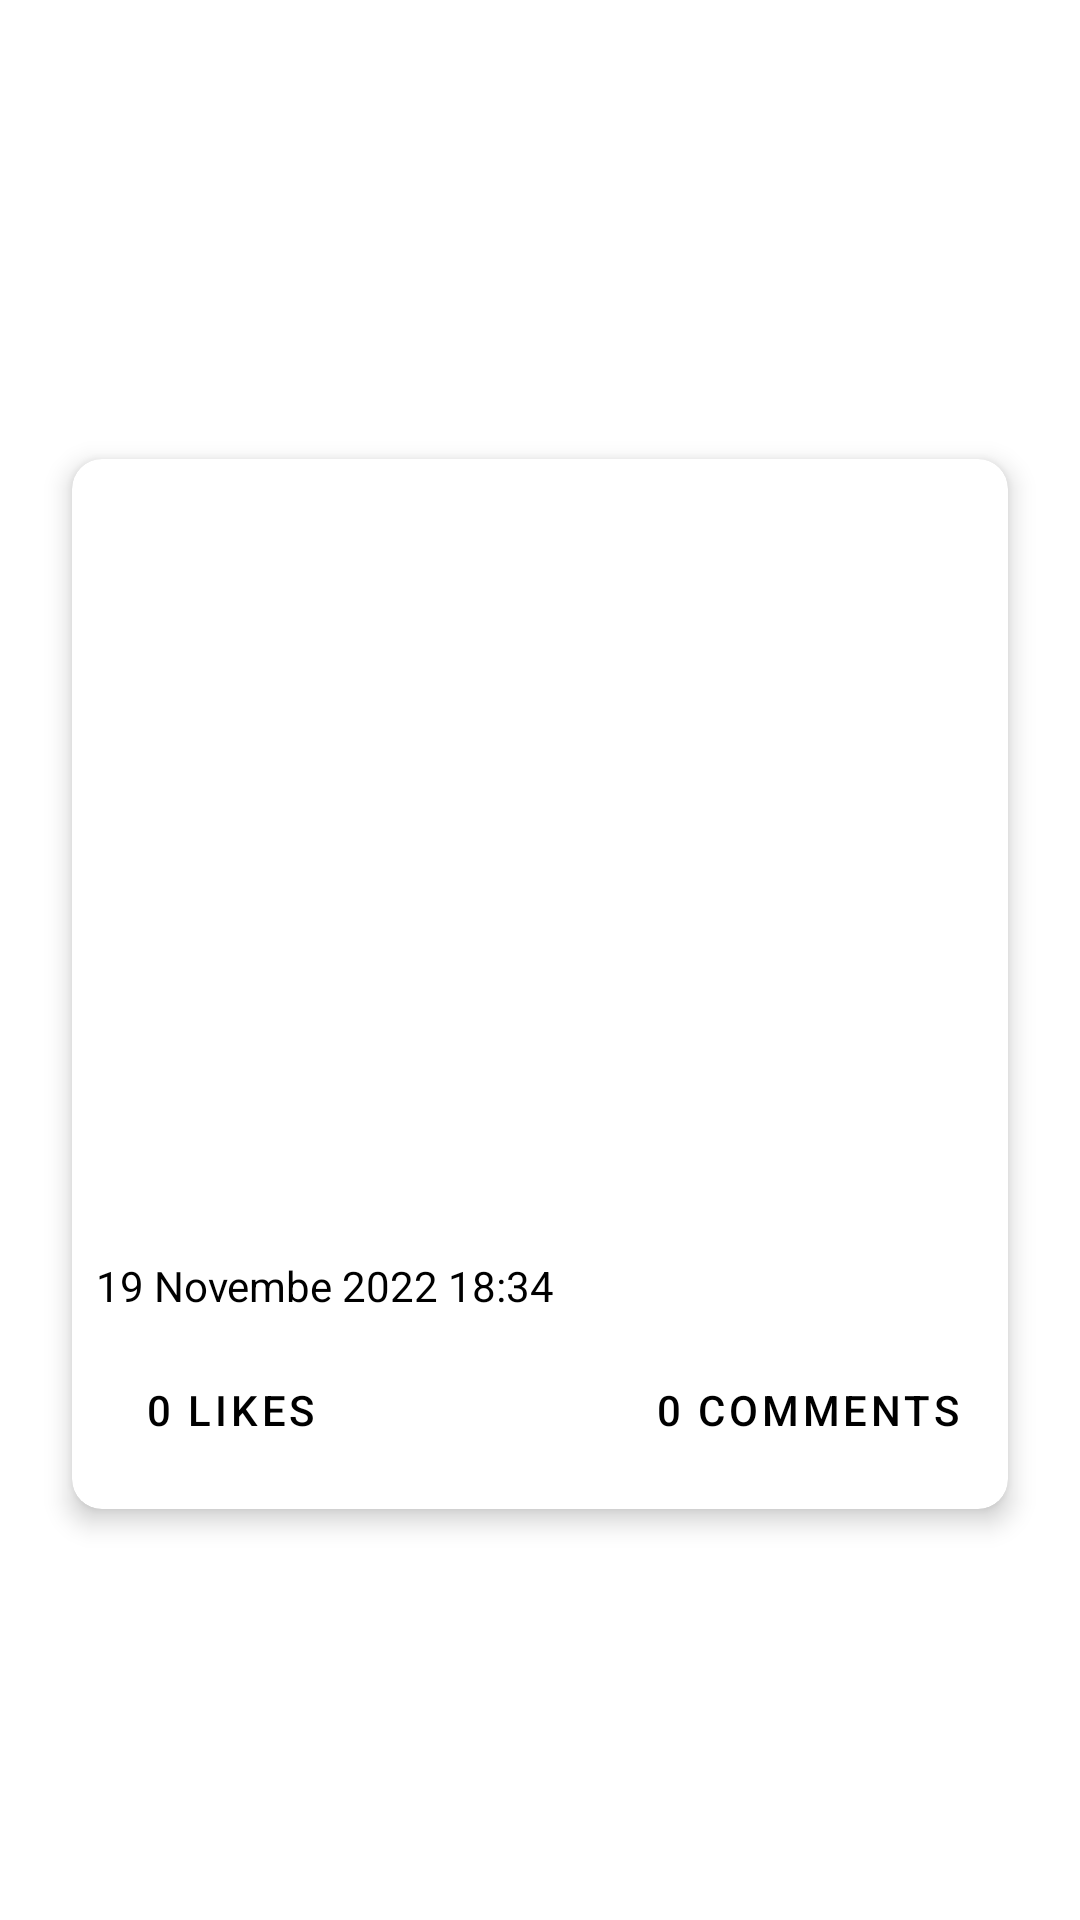

This screen was rendered from an Android layout file. Write that file and the resources it references.
<!-- AndroidManifest.xml: application theme Theme.ProjectUASNMP -->
<!-- res/layout/activity_my_creation_card.xml -->
<?xml version="1.0" encoding="utf-8"?>
<androidx.constraintlayout.widget.ConstraintLayout xmlns:android="http://schemas.android.com/apk/res/android"
    xmlns:app="http://schemas.android.com/apk/res-auto"
    xmlns:tools="http://schemas.android.com/tools"
    android:layout_width="match_parent"
    android:layout_height="wrap_content"
    tools:context=".view.mycreation.MyCreationFragment">

    <androidx.cardview.widget.CardView
        android:layout_width="0dp"
        android:layout_height="350dp"
        android:layout_marginStart="24dp"
        android:layout_marginTop="24dp"
        android:layout_marginEnd="24dp"
        android:layout_marginBottom="8dp"
        app:cardCornerRadius="10dp"
        app:cardElevation="5dp"
        app:layout_constraintBottom_toBottomOf="parent"
        app:layout_constraintEnd_toEndOf="parent"
        app:layout_constraintStart_toStartOf="parent"
        app:layout_constraintTop_toTopOf="parent">

        <androidx.constraintlayout.widget.ConstraintLayout
            android:layout_width="match_parent"
            android:layout_height="match_parent">

            <ImageView
                android:id="@+id/imgMyCreation"
                android:layout_width="0dp"
                android:layout_height="250dp"
                android:scaleType="centerCrop"
                app:layout_constraintEnd_toEndOf="parent"
                app:layout_constraintStart_toStartOf="parent"
                app:layout_constraintTop_toTopOf="parent"
                tools:srcCompat="@tools:sample/backgrounds/scenic" />

            <TextView
                android:id="@+id/txtTanggalJam"
                android:layout_width="wrap_content"
                android:layout_height="wrap_content"
                android:layout_marginStart="8dp"
                android:layout_marginTop="16dp"
                android:text="19 Novembe 2022 18:34"
                android:textColor="#000000"
                app:layout_constraintStart_toStartOf="parent"
                app:layout_constraintTop_toBottomOf="@+id/imgMyCreation" />

            <Button
                android:id="@+id/btnLikes"
                style="@style/Widget.MaterialComponents.Button.OutlinedButton"
                android:layout_width="wrap_content"
                android:layout_height="wrap_content"
                android:layout_marginStart="8dp"
                android:layout_marginTop="8dp"
                android:text="0 likes"
                app:icon="@drawable/ic_baseline_favorite_24"
                app:layout_constraintStart_toStartOf="parent"
                app:layout_constraintTop_toBottomOf="@+id/txtTanggalJam" />

            <Button
                android:id="@+id/btnComment"
                style="@style/Widget.MaterialComponents.Button.OutlinedButton"
                android:layout_width="wrap_content"
                android:layout_height="wrap_content"
                android:text="0 comments"
                app:icon="@drawable/ic_baseline_comment_24"
                app:layout_constraintEnd_toEndOf="parent"
                app:layout_constraintTop_toTopOf="@+id/btnLikes" />
        </androidx.constraintlayout.widget.ConstraintLayout>
    </androidx.cardview.widget.CardView>
</androidx.constraintlayout.widget.ConstraintLayout>
<!-- resources referenced by this layout -->
<resources>
  <style name="Theme.ProjectUASNMP" parent="Theme.MaterialComponents.DayNight.NoActionBar">
          
          <item name="colorPrimary">@color/black</item>
          <item name="colorPrimaryVariant">@color/black</item>
          <item name="colorOnPrimary">@color/black</item>
          
          <item name="colorSecondary">@color/white</item>
          <item name="colorSecondaryVariant">@color/black</item>
          <item name="colorOnSecondary">@color/black</item>
          
          <item name="android:statusBarColor">?attr/colorPrimaryVariant</item>
          
          <item name="android:textColor">@color/black</item>
          <item name="android:textColorPrimary">@color/black</item>
      </style>
  <color name="black">#FF000000</color>
  <color name="white">#FFFFFFFF</color>
</resources>
